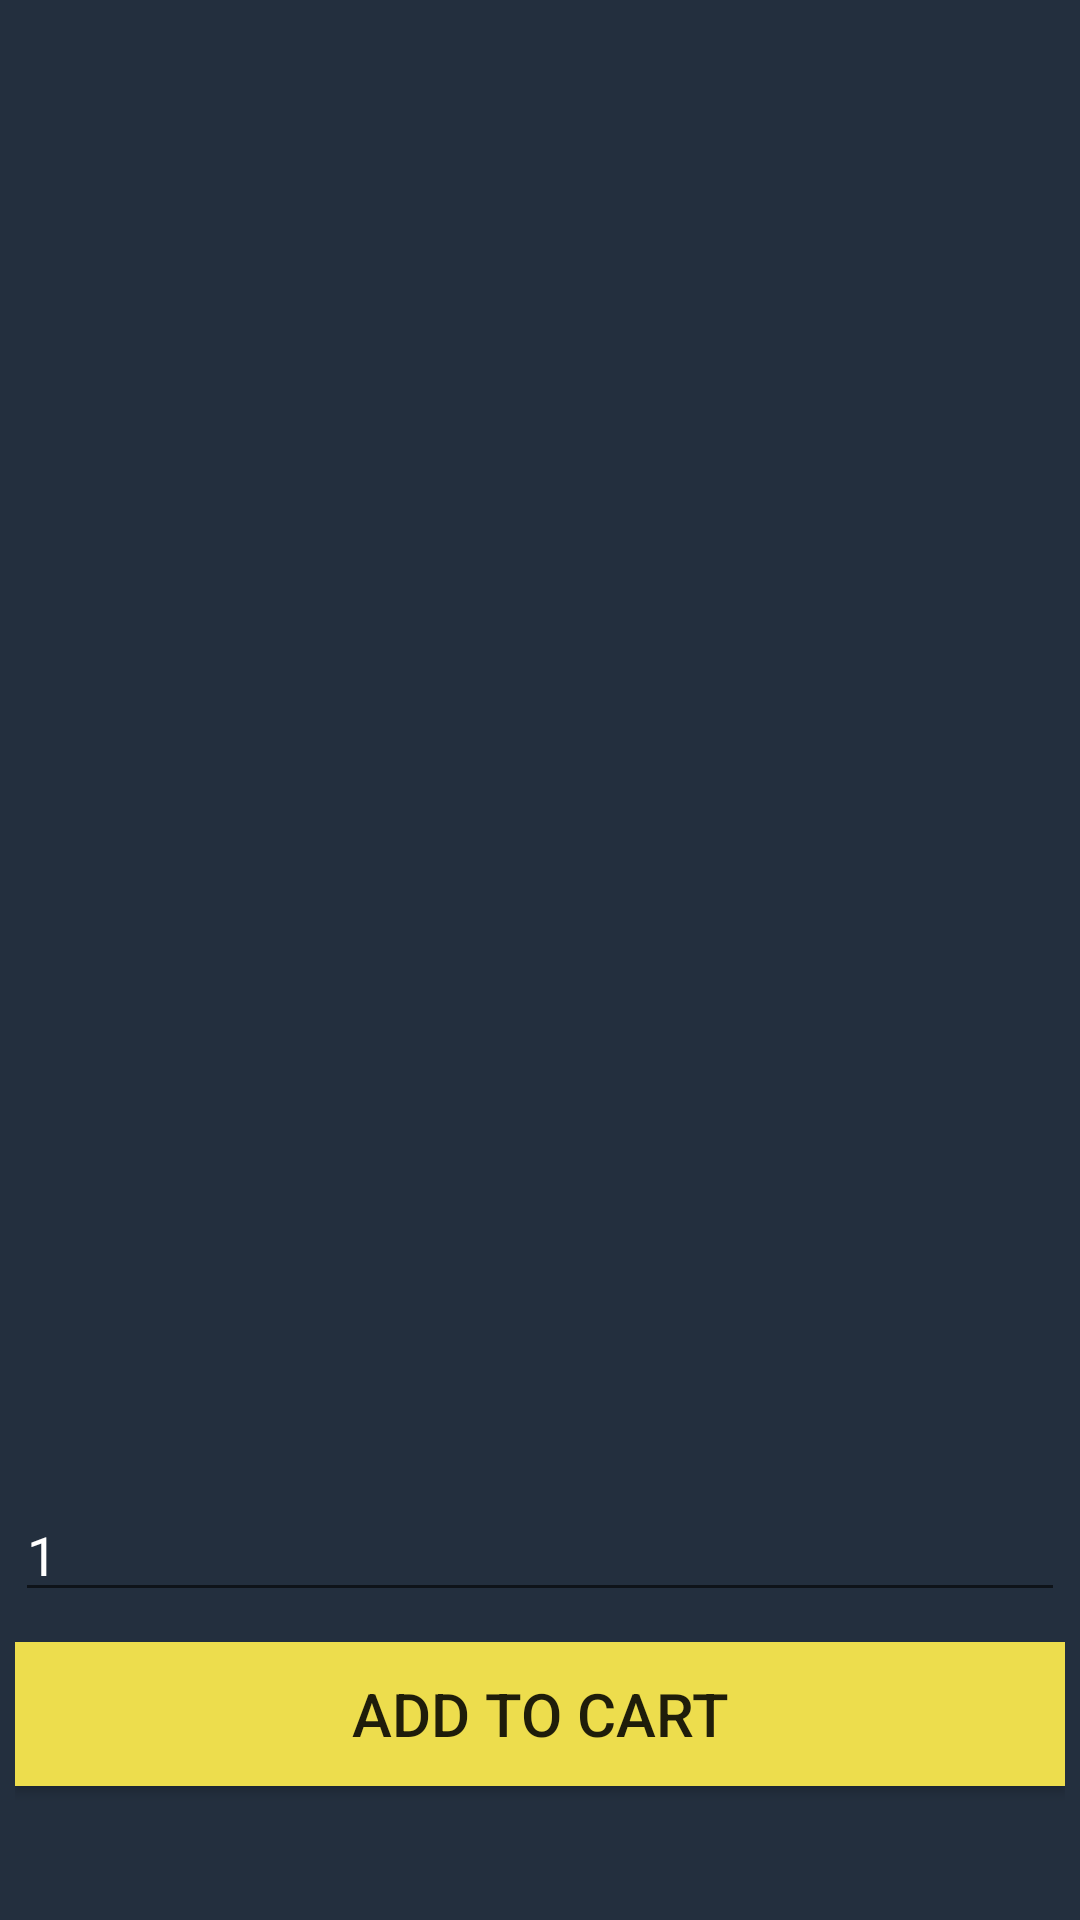

Here is an Android app screen rendered from its layout file. Give the layout XML and the strings, colors and styles it references.
<!-- AndroidManifest.xml: application theme Theme.ECommerceApp2 -->
<!-- res/layout/product_details_fragment.xml -->
<?xml version="1.0" encoding="utf-8"?>
<layout xmlns:android="http://schemas.android.com/apk/res/android"
    xmlns:app="http://schemas.android.com/apk/res-auto">

    <data>
        <variable
            name="product"
            type="com.example.ecommerceapp2.Product"/>
    </data>

    <LinearLayout
        android:layout_width="match_parent"
        android:layout_height="match_parent"
        android:padding="5dp"
        android:background="#232F3E"
        android:orientation="vertical">

        <ImageView
            android:id="@+id/imgProductDetail"
            android:layout_width="match_parent"
            android:layout_height="250dp" />

        <TextView
            android:id="@+id/txtProductTitleDetail"
            android:layout_width="match_parent"
            android:layout_height="wrap_content"
            android:layout_marginTop="10dp"
            android:textColor="@color/white"
            android:textSize="20sp"
            android:textStyle="normal" />

        <TextView
            android:id="@+id/txtProductPriceDetail"
            android:layout_width="match_parent"
            android:layout_height="wrap_content"
            android:layout_marginTop="15dp"
            android:textColor="@color/white"
            android:textSize="25sp"
            android:textStyle="bold" />

        <TextView
            android:id="@+id/txtProductDescriptionDetail"
            android:layout_width="match_parent"
            android:layout_height="wrap_content"
            android:textSize="15sp"
            android:textColor="@color/white"
            android:layout_marginTop="15dp"
            android:textStyle="italic" />

        <EditText
            android:id="@+id/edtQuantity"
            android:layout_width="match_parent"
            android:layout_height="wrap_content"
            android:layout_marginTop="120dp"
            android:textColor="@color/white"
            android:hint="Enter Quantity"
            android:text="1"/>

        <Button
            android:id="@+id/btnAddToCart"
            android:layout_width="match_parent"
            android:layout_height="wrap_content"
            android:layout_gravity="center"
            android:layout_marginTop="10dp"
            android:textSize="20sp"
            android:padding="10dp"
            android:background="#EDDD4D"
            android:text="Add to Cart" />

    </LinearLayout>
</layout>
<!-- resources referenced by this layout -->
<resources>
  <style name="Theme.ECommerceApp2" parent="Base.Theme.ECommerceApp2" />
  <style name="Base.Theme.ECommerceApp2" parent="Theme.AppCompat.DayNight.DarkActionBar">
          
          
      </style>
  <!-- not gathered from this repository: default colours our renderer supplied (Android Studio template values) -->
  <color name="white">#FFFFFFFF</color>
</resources>
